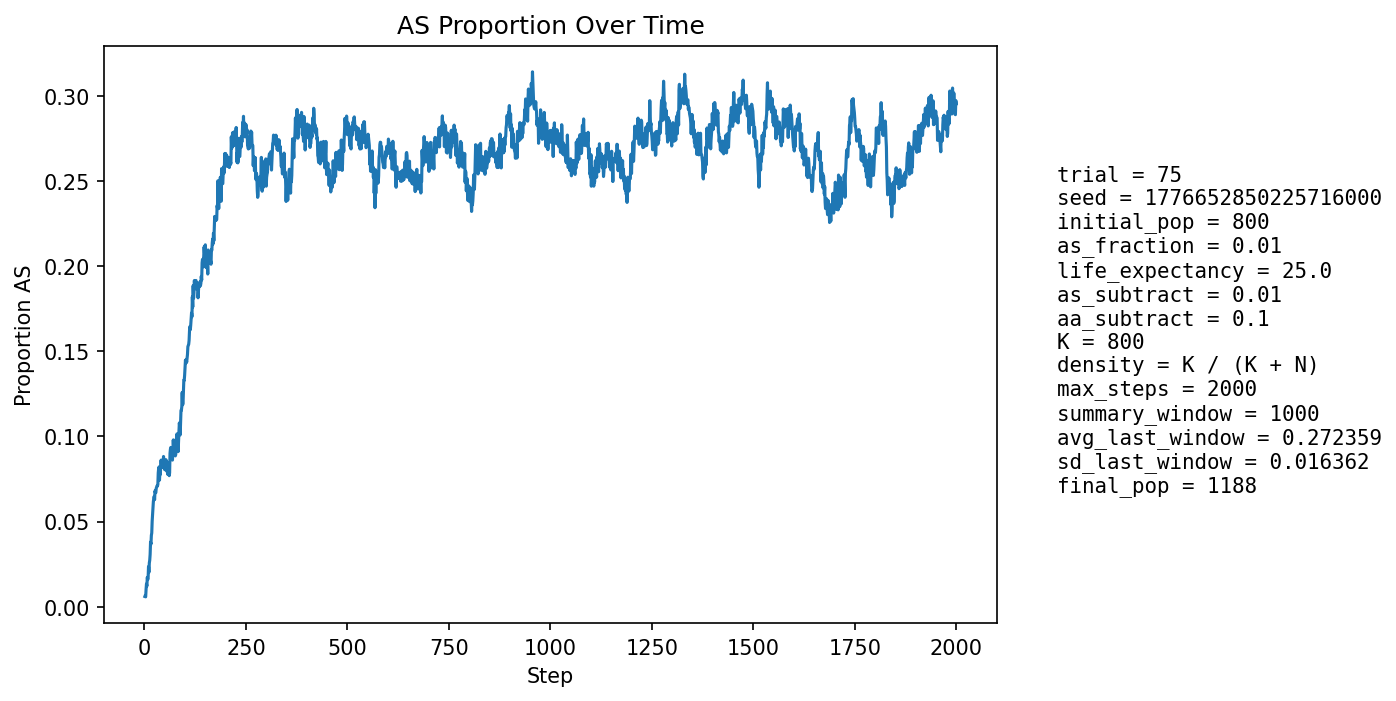

Values plotted in this chart, from the file beside it:
step, population_size, births, newborn_AA, newborn_AS, newborn_SS, prop_newborn_AA, prop_newborn_AS, prop_newborn_SS, prop_repro_AA, prop_repro_AS, prop_AS_population
1, 845, 204, 204, 0, 0, 1.0, 0.0, 0.0, 1.0, 0.0, 0.005917
2, 858, 198, 198, 0, 0, 1.0, 0.0, 0.0, 1.0, 0.0, 0.005828
3, 872, 197, 197, 0, 0, 1.0, 0.0, 0.0, 1.0, 0.0, 0.005734
4, 883, 195, 191, 4, 0, 0.9795, 0.02051, 0.0, 0.9877, 0.01229, 0.01019
5, 901, 202, 197, 5, 0, 0.9752, 0.02475, 0.0, 0.9882, 0.01179, 0.01332
6, 916, 205, 203, 2, 0, 0.9902, 0.009756, 0.0, 0.9885, 0.01149, 0.01201
7, 932, 207, 201, 6, 0, 0.971, 0.02899, 0.0, 0.991, 0.009029, 0.01717
8, 948, 209, 207, 2, 0, 0.9904, 0.009569, 0.0, 0.9868, 0.01325, 0.01582
9, 964, 213, 210, 3, 0, 0.9859, 0.01408, 0.0, 0.9806, 0.01935, 0.0166
10, 980, 215, 207, 8, 0, 0.9628, 0.03721, 0.0, 0.9811, 0.01895, 0.02347
11, 995, 218, 216, 1, 1, 0.9908, 0.004587, 0.004587, 0.9753, 0.02469, 0.0201
12, 1014, 222, 216, 6, 0, 0.973, 0.02703, 0.0, 0.9799, 0.02012, 0.02564
13, 1028, 222, 216, 6, 0, 0.973, 0.02703, 0.0, 0.9761, 0.02386, 0.02724
14, 1043, 224, 217, 7, 0, 0.9688, 0.03125, 0.0, 0.9668, 0.0332, 0.03068
15, 1055, 225, 214, 11, 0, 0.9511, 0.04889, 0.0, 0.9653, 0.03468, 0.03791
16, 1065, 227, 220, 7, 0, 0.9692, 0.03084, 0.0, 0.9639, 0.03612, 0.03662
17, 1076, 227, 217, 10, 0, 0.9559, 0.04405, 0.0, 0.966, 0.03396, 0.04182
18, 1086, 229, 221, 8, 0, 0.9651, 0.03493, 0.0, 0.9608, 0.03918, 0.04328
19, 1096, 230, 218, 12, 0, 0.9478, 0.05217, 0.0, 0.9557, 0.04428, 0.05018
20, 1104, 232, 219, 13, 0, 0.944, 0.05603, 0.0, 0.9526, 0.04736, 0.05435
21, 1109, 232, 218, 14, 0, 0.9397, 0.06034, 0.0, 0.9476, 0.05244, 0.05771
22, 1115, 233, 218, 15, 0, 0.9356, 0.06438, 0.0, 0.9461, 0.05386, 0.06188
23, 1121, 234, 220, 14, 0, 0.9402, 0.05983, 0.0, 0.9394, 0.06061, 0.06334
24, 1126, 234, 220, 14, 0, 0.9402, 0.05983, 0.0, 0.9378, 0.06217, 0.06483
25, 1130, 235, 224, 11, 0, 0.9532, 0.04681, 0.0, 0.9363, 0.06372, 0.06283
26, 1132, 235, 216, 19, 0, 0.9191, 0.08085, 0.0, 0.9331, 0.0669, 0.06802
27, 1136, 236, 223, 13, 0, 0.9449, 0.05508, 0.0, 0.9333, 0.06667, 0.0669
28, 1136, 236, 221, 14, 1, 0.9364, 0.05932, 0.004237, 0.9317, 0.0683, 0.0669
29, 1137, 236, 219, 17, 0, 0.928, 0.07203, 0.0, 0.9336, 0.06643, 0.06948
30, 1140, 237, 220, 17, 0, 0.9283, 0.07173, 0.0, 0.9284, 0.07155, 0.07018
31, 1141, 236, 220, 16, 0, 0.9322, 0.0678, 0.0, 0.9318, 0.06818, 0.07099
32, 1143, 236, 221, 14, 1, 0.9364, 0.05932, 0.004237, 0.9318, 0.06818, 0.07087
33, 1143, 236, 220, 16, 0, 0.9322, 0.0678, 0.0, 0.9268, 0.07317, 0.07174
34, 1144, 237, 213, 24, 0, 0.8987, 0.1013, 0.0, 0.9252, 0.07478, 0.07867
35, 1145, 237, 215, 22, 0, 0.9072, 0.09283, 0.0, 0.9252, 0.07478, 0.08122
36, 1145, 236, 217, 19, 0, 0.9195, 0.08051, 0.0, 0.9268, 0.07317, 0.0821
37, 1144, 236, 226, 10, 0, 0.9576, 0.04237, 0.0, 0.9268, 0.07317, 0.0743
38, 1145, 237, 217, 20, 0, 0.9156, 0.08439, 0.0, 0.9217, 0.07826, 0.0786
39, 1146, 237, 221, 16, 0, 0.9325, 0.06751, 0.0, 0.9184, 0.0816, 0.07766
40, 1146, 237, 215, 21, 1, 0.9072, 0.08861, 0.004219, 0.9151, 0.08492, 0.08202
41, 1150, 238, 216, 22, 0, 0.9076, 0.09244, 0.0, 0.9187, 0.08131, 0.08609
42, 1152, 238, 223, 15, 0, 0.937, 0.06303, 0.0, 0.9136, 0.08636, 0.08247
43, 1150, 237, 220, 16, 1, 0.9283, 0.06751, 0.004219, 0.9154, 0.08463, 0.08174
44, 1149, 237, 216, 21, 0, 0.9114, 0.08861, 0.0, 0.9135, 0.08651, 0.08442
45, 1150, 238, 217, 21, 0, 0.9118, 0.08824, 0.0, 0.9102, 0.08981, 0.08609
46, 1146, 237, 218, 18, 1, 0.9198, 0.07595, 0.004219, 0.9152, 0.08478, 0.08377
47, 1145, 237, 213, 24, 0, 0.8987, 0.1013, 0.0, 0.9201, 0.07986, 0.08821
48, 1144, 237, 219, 18, 0, 0.9241, 0.07595, 0.0, 0.9168, 0.08319, 0.08392
49, 1143, 237, 219, 16, 2, 0.9241, 0.06751, 0.008439, 0.9165, 0.08348, 0.08224
50, 1144, 237, 220, 16, 1, 0.9283, 0.06751, 0.004219, 0.9167, 0.08333, 0.08042
51, 1145, 237, 217, 19, 1, 0.9156, 0.08017, 0.004219, 0.9116, 0.08839, 0.0821
52, 1147, 238, 217, 21, 0, 0.9118, 0.08824, 0.0, 0.9118, 0.08824, 0.08457
53, 1147, 237, 215, 22, 0, 0.9072, 0.09283, 0.0, 0.9151, 0.08492, 0.08631
54, 1144, 237, 217, 19, 1, 0.9156, 0.08017, 0.004219, 0.9168, 0.08319, 0.08566
55, 1144, 237, 224, 13, 0, 0.9451, 0.05485, 0.0, 0.9165, 0.08348, 0.07955
56, 1144, 237, 213, 23, 1, 0.8987, 0.09705, 0.004219, 0.9165, 0.08348, 0.08479
57, 1144, 237, 225, 12, 0, 0.9494, 0.05063, 0.0, 0.9133, 0.08666, 0.0778
58, 1145, 237, 217, 20, 0, 0.9156, 0.08439, 0.0, 0.9116, 0.08839, 0.08297
59, 1143, 237, 216, 20, 1, 0.9114, 0.08439, 0.004219, 0.9185, 0.08146, 0.08311
60, 1146, 238, 221, 17, 0, 0.9286, 0.07143, 0.0, 0.9133, 0.08666, 0.08115
... 1,940 more rows
